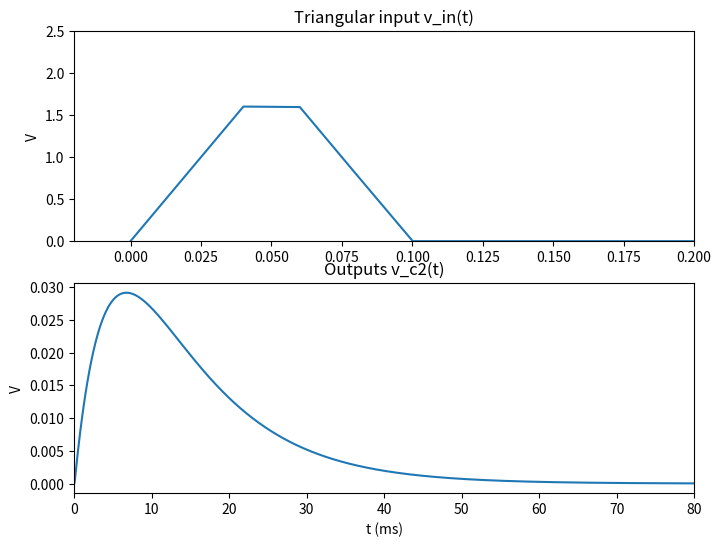
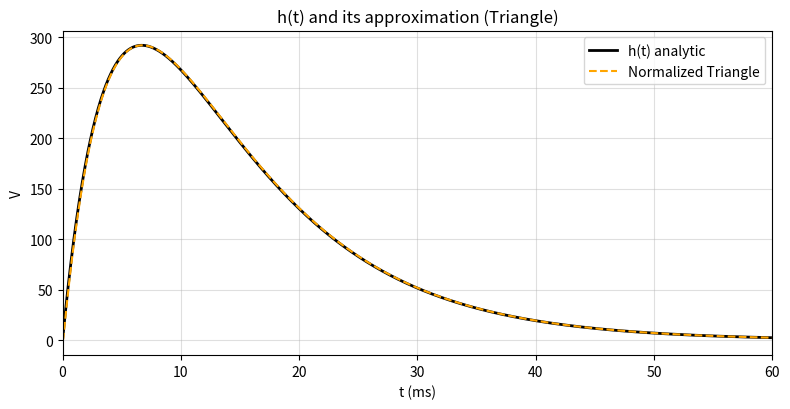

Generate these figures, in order, with matplotlib:
import numpy as np
import matplotlib.pyplot as plt
from scipy.integrate import solve_ivp

R1, C1 = 10e3, 1e-6; tau1 = R1*C1
R2, C2 = 4.7e3, 1e-6; tau2 = R2*C2
R4, R5 = 1e3, 4.7e3; G = 1 + R5/R4
tau_min, tau_max = min(tau1, tau2), max(tau1, tau2)

# A and T for triangular
A = 2.0
T = 100e-6
t_end = T + 8*tau_max
t_eval = np.linspace(0.0, t_end, 4000)
max_step = min(T, tau_min)/20.0

# vin array for plotting the triangle
vin = np.zeros(len(t_eval))
for i, t in enumerate(t_eval):
    if 0 <= t <= T/2:
        vin[i] = (2 * A / T) * t
    elif T/2 < t <= T:
        vin[i] = (2 * A / T) * (T - t)

def h(t): 
    t = np.asarray(t, float)
    y = np.zeros_like(t)
    y = G/(tau1-tau2)*(np.exp(-t/tau1) - np.exp(-t/tau2))
    y[t<=0] = 0.0
    return y

#f_rhs to feed a triangle into the solver ---
def f_rhs(t, x): 
    v1, v2 = x
    if 0 <= t <= T/2:
        _vin = (2 * A / T) * t
    elif T/2 < t <= T:
        _vin = (2 * A / T) * (T - t)
    else:
        _vin = 0.0
    return [(_vin - v1)/tau1, (G*v1 - v2)/tau2]

sol = solve_ivp(f_rhs, (0.0, t_end), [0.0, 0.0], t_eval=t_eval, rtol=1e-8, atol=1e-8, max_step=max_step)
v2 = sol.y[1] 

# Plotting code normalizes by triangle area (0.5 * A * T)
area = 0.5 * A * T

fig1, ax = plt.subplots(2, 1, figsize=(8, 6))
fig2, axn = plt.subplots(figsize=(8, 4.2))

axn.plot(t_eval * 1e3, h(t_eval), "k", lw=2, label="h(t) analytic")

ax[0].plot(t_eval * 1e3, vin)
ax[1].plot(t_eval * 1e3, v2)

# normalized against the area
axn.plot(t_eval * 1e3, v2 / area, "--", color="orange", label="Normalized Triangle")

ax[0].set(title="Triangular input v_in(t)", ylabel="V")
ax[0].set_xlim(-0.02, 0.2) 
ax[0].set_ylim(0, 2.5)
ax[1].set(title="Outputs v_c2(t)", xlabel="t (ms)", ylabel="V"); ax[1].set_xlim(0, 80)

axn.set(title="h(t) and its approximation (Triangle)", xlabel="t (ms)", ylabel="V"); axn.set_xlim(0, 60)
axn.grid(True, alpha=.4); axn.legend(fontsize=10)
plt.tight_layout()
plt.show()
